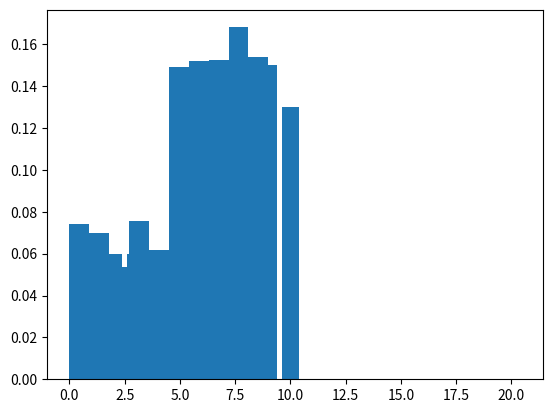

Python code for this plot:
import math
import numpy as np
from matplotlib import pyplot as plt

accepted = []
auxi_dis = [0.05]*20 
c = 4 #c is the scalar of the auxiliary distribution
dis = [0.06]*5 +[0.15, 0.13, 0.14, 0.15, 0.13]+[0]*10

def sample(n): #n stands for the iterations of sampling
    for i in range(n):
        num = np.random.randint(20)
        u = np.random.uniform()
        if (u <= (dis[num]/(c*auxi_dis[num]))):
            accepted.append(num)
            
sample(10000)
print("The efficiency is: " + str(len(accepted)/10000))
plt.hist(accepted, density = 1)
x = np.linspace(1, 20, 20)
plt.bar(x, dis)
plt.show()

        
